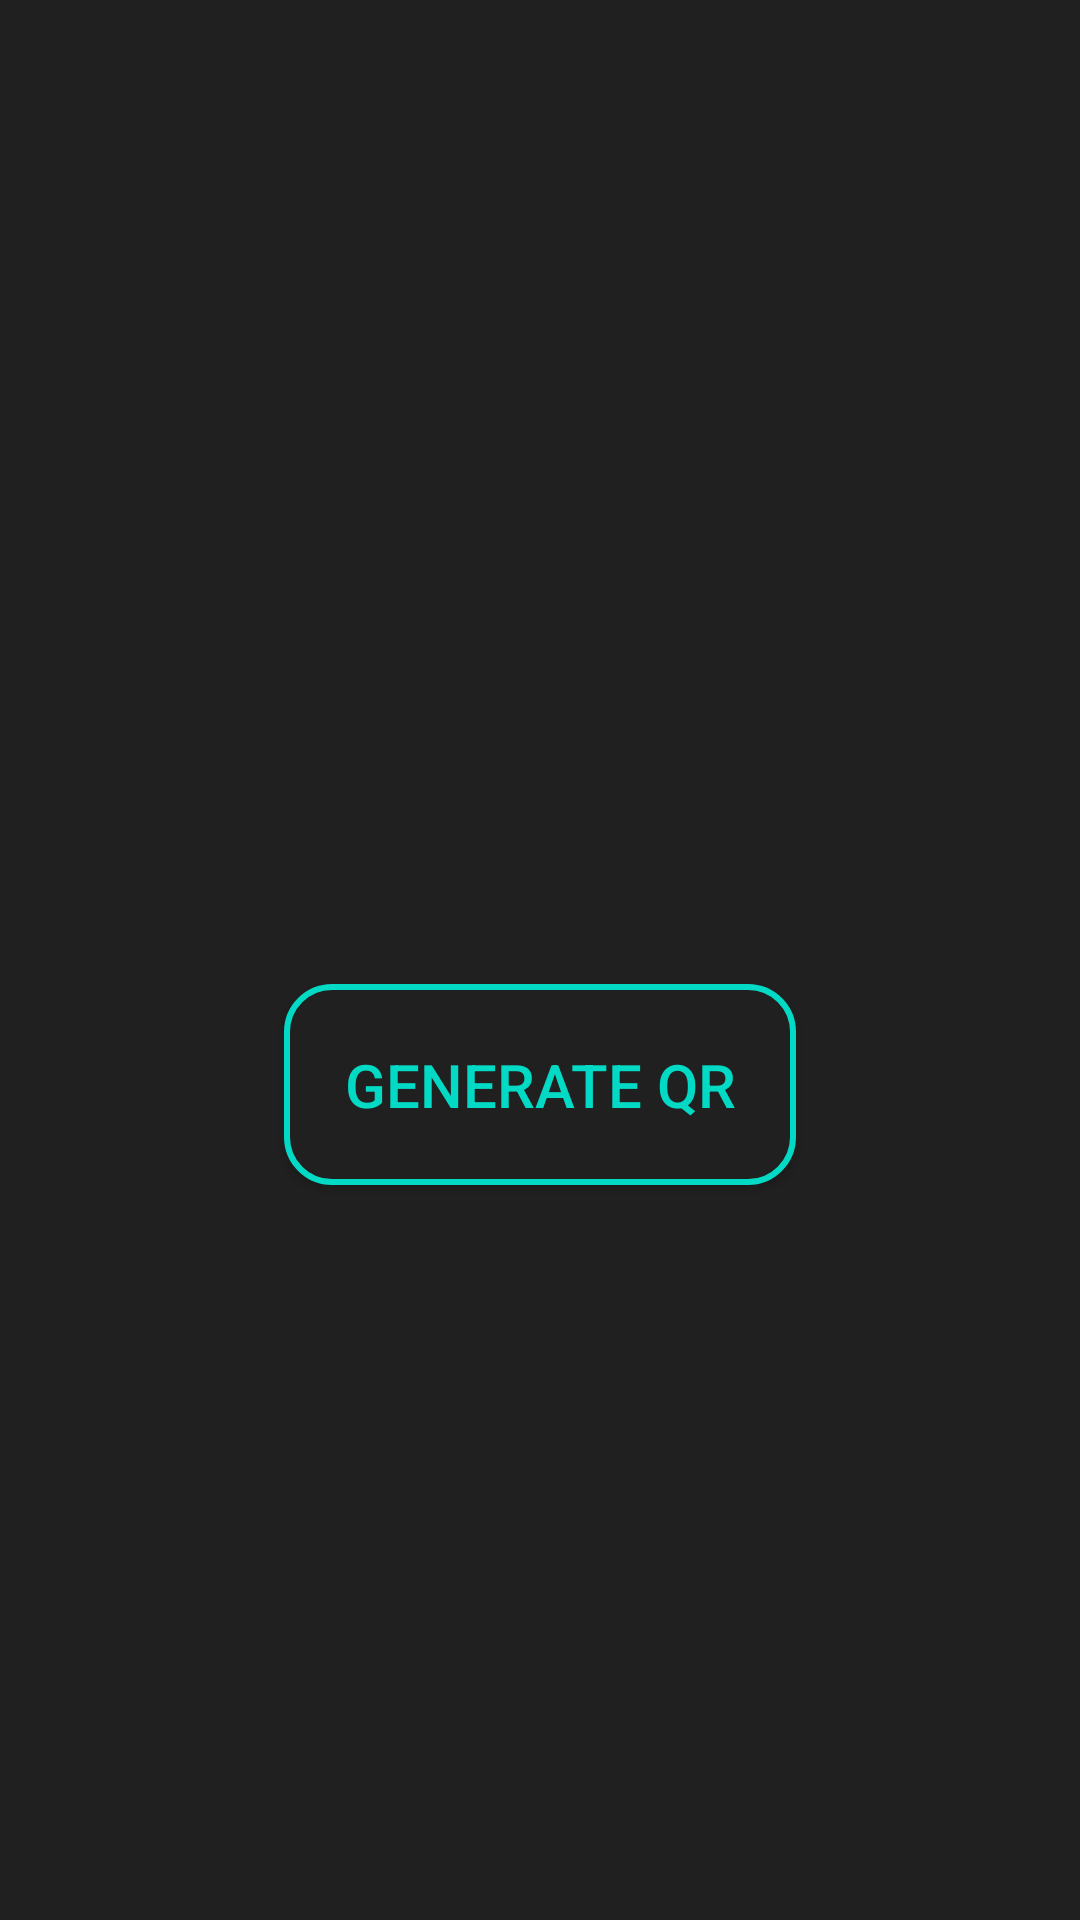

Android layout source for this screen:
<!-- AndroidManifest.xml: application theme Theme.QRReader -->
<!-- res/layout/activity_main.xml -->
<?xml version="1.0" encoding="utf-8"?>
<androidx.constraintlayout.widget.ConstraintLayout xmlns:android="http://schemas.android.com/apk/res/android"
    xmlns:app="http://schemas.android.com/apk/res-auto"
    xmlns:tools="http://schemas.android.com/tools"
    android:layout_width="match_parent"
    android:layout_height="match_parent"
    android:background="#202020"
    tools:context=".MainActivity">

    <androidx.appcompat.widget.AppCompatButton
        android:id="@+id/generate_qr"
        android:layout_width="wrap_content"
        android:layout_height="wrap_content"
        android:layout_marginTop="328dp"
        android:text="Generate QR"
        android:padding="20dp"
        android:textSize="20sp"
        android:background="@drawable/recycle_background"
        android:textColor="@color/teal_200"
        app:layout_constraintEnd_toEndOf="parent"
        app:layout_constraintStart_toStartOf="parent"
        app:layout_constraintTop_toTopOf="parent" />

    <androidx.appcompat.widget.AppCompatButton
        android:id="@+id/scan_qr"
        android:layout_width="wrap_content"
        android:layout_height="wrap_content"
        android:layout_marginTop="50dp"
        android:layout_marginBottom="280dp"
        android:background="@drawable/recycle_background"
        android:padding="20dp"
        android:text="Scan QR"
        android:textColor="@color/teal_200"
        android:textSize="20sp"
        app:layout_constraintBottom_toBottomOf="parent"
        app:layout_constraintEnd_toEndOf="parent"
        app:layout_constraintStart_toStartOf="parent"
        app:layout_constraintTop_toBottomOf="@+id/generate_qr" />


</androidx.constraintlayout.widget.ConstraintLayout>
<!-- resources referenced by this layout -->
<resources>
  <!-- drawable recycle_background (drawable) -->
  <?xml version="1.0" encoding="utf-8"?>
  <shape xmlns:android="http://schemas.android.com/apk/res/android"
      android:shape="rectangle">
  
      <corners android:radius="15dp"/>
      <solid android:color="#202020"/>
      <stroke android:width="2dp"
          android:color="@color/teal_200"/>
  
  
  </shape>
  <style name="Theme.QRReader" parent="Theme.MaterialComponents.DayNight.NoActionBar">
          
          <item name="colorPrimary">@color/purple_500</item>
          <item name="colorPrimaryVariant">@color/purple_700</item>
          <item name="colorOnPrimary">@color/white</item>
          
          <item name="colorSecondary">@color/teal_200</item>
          <item name="colorSecondaryVariant">@color/teal_700</item>
          <item name="colorOnSecondary">@color/black</item>
          
          <item name="android:statusBarColor" tools:targetApi="l">?attr/colorPrimaryVariant</item>
          
          <item name="android:windowAnimationStyle">@style/animation</item>
      </style>
  <style name="animation">
          <item name="android:windowEnterAnimation">@android:anim/fade_in</item>
          <item name="android:windowExitAnimation">@android:anim/fade_out</item>
      </style>
  <!-- not gathered from this repository: default colours our renderer supplied (Android Studio template values) -->
  <color name="purple_500">#FF6200EE</color>
  <color name="purple_700">#FF3700B3</color>
  <color name="teal_200">#FF03DAC5</color>
  <color name="teal_700">#FF018786</color>
  <color name="black">#FF000000</color>
  <color name="white">#FFFFFFFF</color>
</resources>
